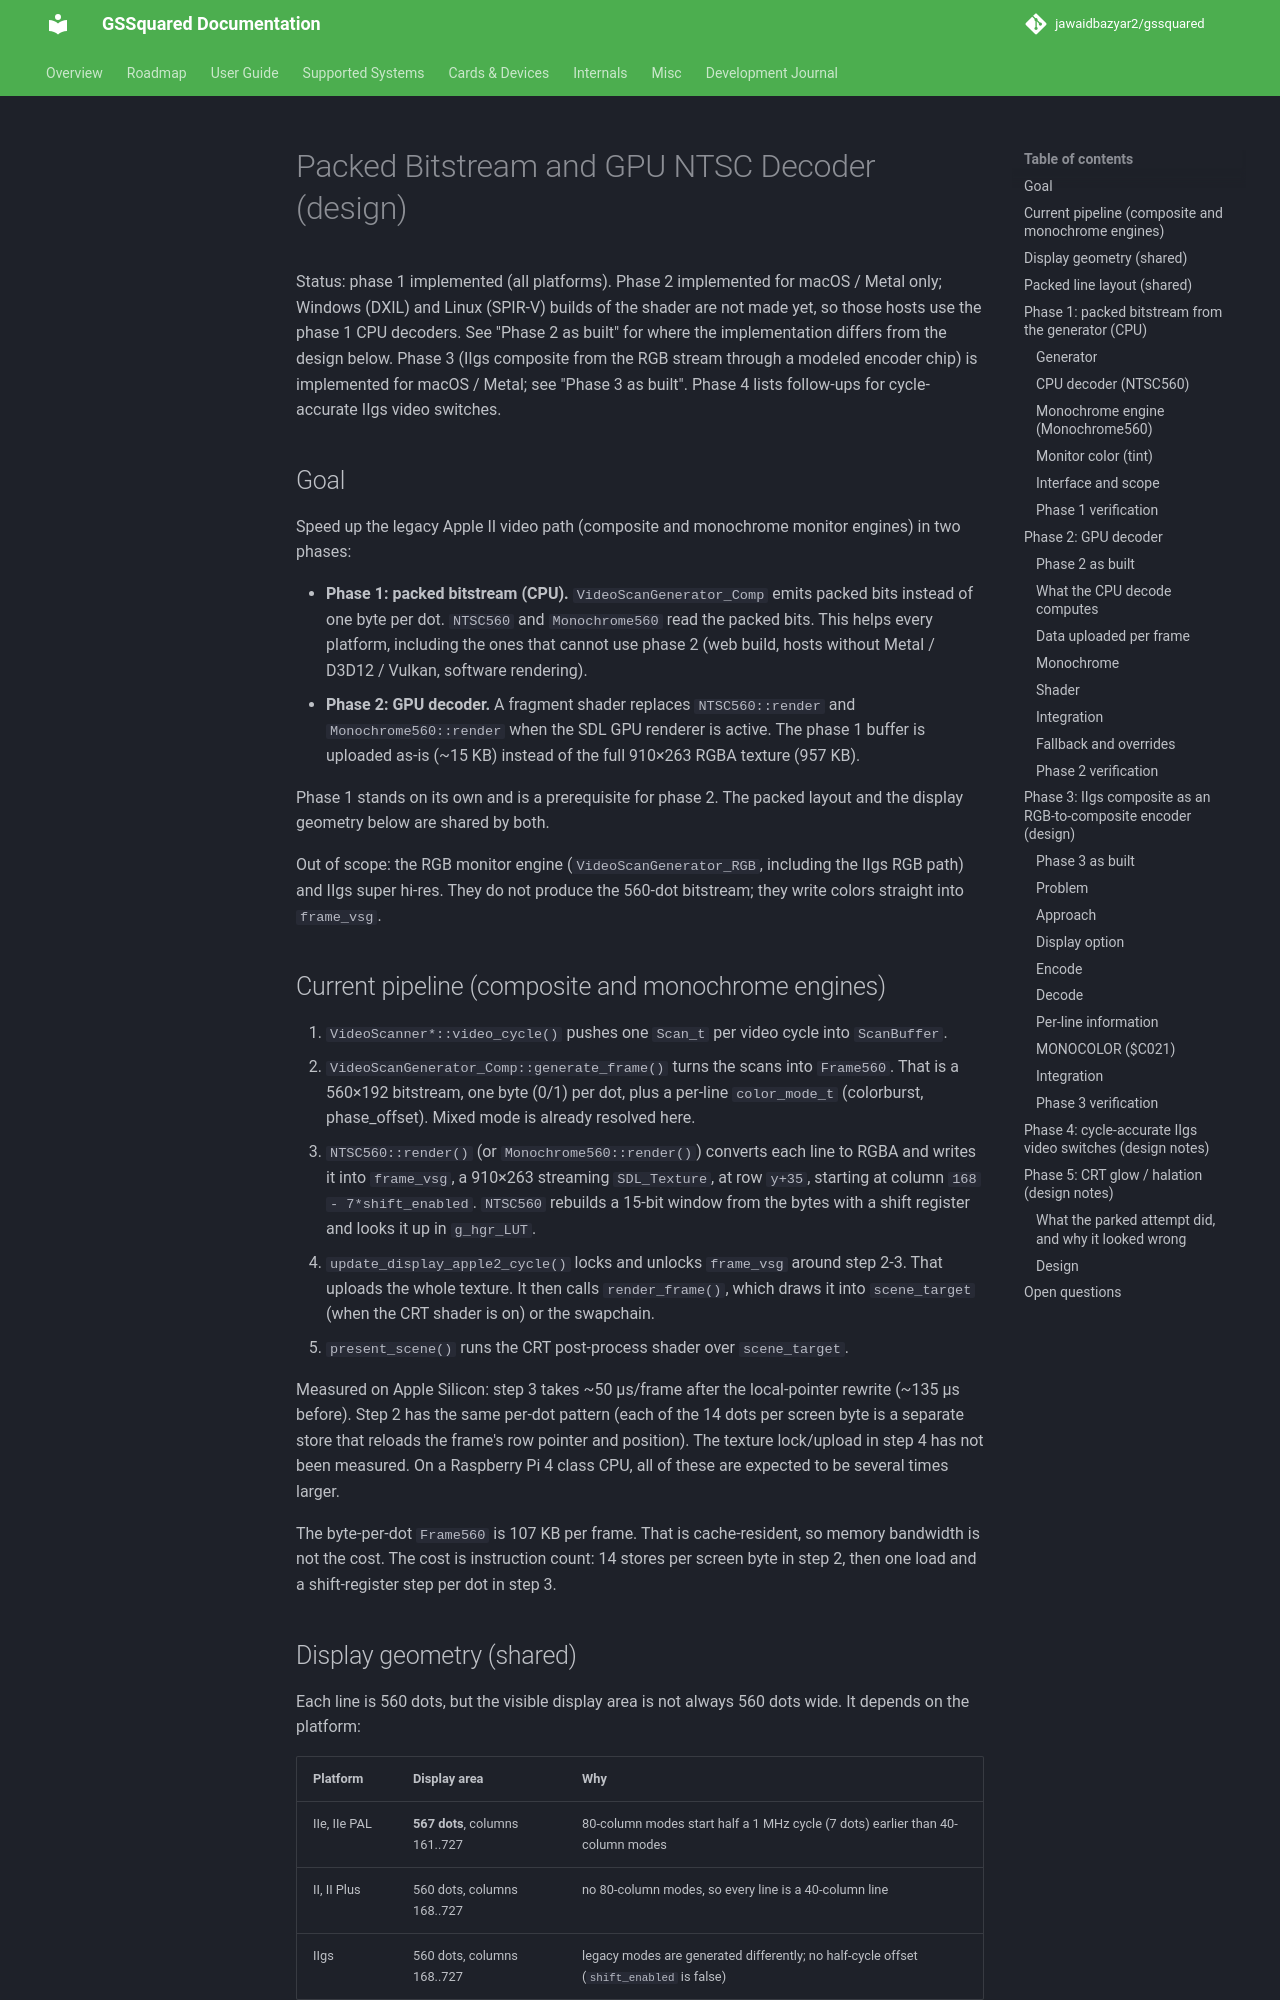

repository: jawaidbazyar2/gssquared · page: NTSCShader/index.html · generator: mkdocs

# Packed Bitstream and GPU NTSC Decoder (design)

Status: phase 1 implemented (all platforms). Phase 2 implemented for macOS /
Metal only; Windows (DXIL) and Linux (SPIR-V) builds of the shader are not made
yet, so those hosts use the phase 1 CPU decoders. See "Phase 2 as built" for
where the implementation differs from the design below. Phase 3 (IIgs composite
from the RGB stream through a modeled encoder chip) is implemented for macOS /
Metal; see "Phase 3 as built". Phase 4 lists follow-ups for cycle-accurate IIgs
video switches.

## Goal

Speed up the legacy Apple II video path (composite and monochrome monitor
engines) in two phases:

- **Phase 1: packed bitstream (CPU).** `VideoScanGenerator_Comp` emits packed
  bits instead of one byte per dot. `NTSC560` and `Monochrome560` read the
  packed bits. This helps every platform, including the ones that cannot use
  phase 2 (web build, hosts without Metal / D3D12 / Vulkan, software rendering).
- **Phase 2: GPU decoder.** A fragment shader replaces `NTSC560::render` and
  `Monochrome560::render` when the SDL GPU renderer is active. The phase 1
  buffer is uploaded as-is (~15 KB) instead of the full 910×263 RGBA texture
  (957 KB).

Phase 1 stands on its own and is a prerequisite for phase 2. The packed layout
and the display geometry below are shared by both.

Out of scope: the RGB monitor engine (`VideoScanGenerator_RGB`, including the
IIgs RGB path) and IIgs super hi-res. They do not produce the 560-dot bitstream;
they write colors straight into `frame_vsg`.

## Current pipeline (composite and monochrome engines)

1. `VideoScanner*::video_cycle()` pushes one `Scan_t` per video cycle into `ScanBuffer`.
2. `VideoScanGenerator_Comp::generate_frame()` turns the scans into `Frame560`.
   That is a 560×192 bitstream, one byte (0/1) per dot, plus a per-line
   `color_mode_t` (colorburst, phase_offset). Mixed mode is already resolved here.
3. `NTSC560::render()` (or `Monochrome560::render()`) converts each line to RGBA
   and writes it into `frame_vsg`, a 910×263 streaming `SDL_Texture`, at row
   `y+35`, starting at column `168 - 7*shift_enabled`. `NTSC560` rebuilds a
   15-bit window from the bytes with a shift register and looks it up in `g_hgr_LUT`.
4. `update_display_apple2_cycle()` locks and unlocks `frame_vsg` around step 2-3.
   That uploads the whole texture. It then calls `render_frame()`, which draws it
   into `scene_target` (when the CRT shader is on) or the swapchain.
5. `present_scene()` runs the CRT post-process shader over `scene_target`.

Measured on Apple Silicon: step 3 takes ~50 µs/frame after the local-pointer
rewrite (~135 µs before). Step 2 has the same per-dot pattern (each of the 14
dots per screen byte is a separate store that reloads the frame's row pointer
and position). The texture lock/upload in step 4 has not been measured. On a
Raspberry Pi 4 class CPU, all of these are expected to be several times larger.

The byte-per-dot `Frame560` is 107 KB per frame. That is cache-resident, so
memory bandwidth is not the cost. The cost is instruction count: 14 stores per
screen byte in step 2, then one load and a shift-register step per dot in step 3.
